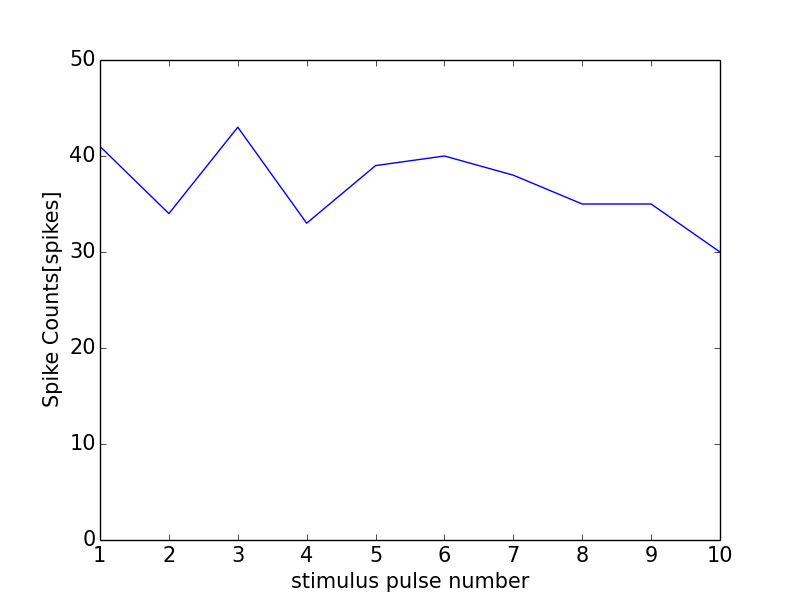

Values plotted in this chart, from the file beside it:
0, 0.0
0, 0
1, 41
2, 34
3, 43
4, 33
5, 39
6, 40
7, 38
8, 35
9, 35
10, 30
11, 1
